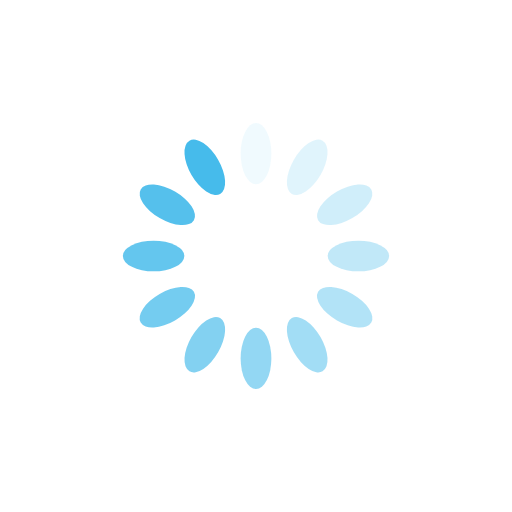
t = 0.00 s
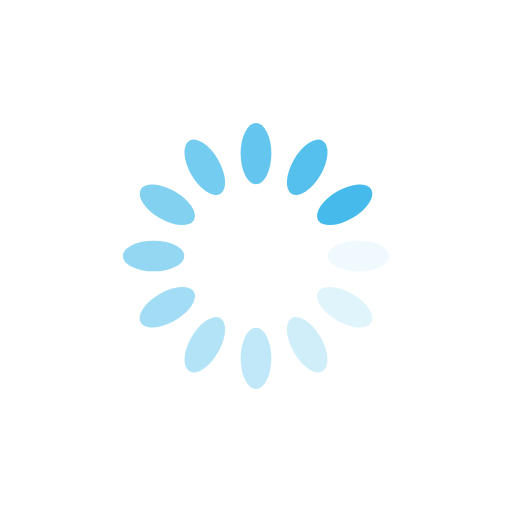
t = 0.25 s
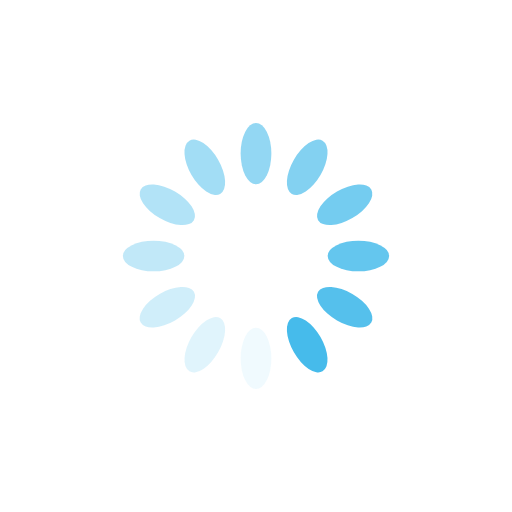
t = 0.50 s
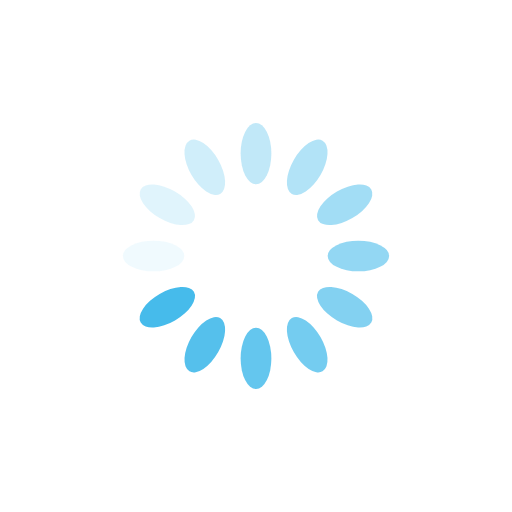
t = 0.75 s

The animated SVG that drew these frames (rendered in a browser with its animation timeline set to each time). Animation: 12 SMIL elements (animate=12); one cycle of 1.00 s, repeats indefinitely.

<?xml version="1.0" encoding="utf-8"?>
<svg xmlns="http://www.w3.org/2000/svg" xmlns:xlink="http://www.w3.org/1999/xlink" style="margin: auto; display: block; shape-rendering: auto;" width="200px" height="200px" viewBox="0 0 100 100" preserveAspectRatio="xMidYMid">
    <g transform="rotate(0 50 50)">
        <rect x="47" y="24" rx="3" ry="6" width="6" height="12" fill="#46BBEB">
            <animate attributeName="opacity" values="1;0" keyTimes="0;1" dur="1s" begin="-0.9166666666666666s" repeatCount="indefinite"/>
        </rect>
    </g>
    <g transform="rotate(30 50 50)">
        <rect x="47" y="24" rx="3" ry="6" width="6" height="12" fill="#46BBEB">
            <animate attributeName="opacity" values="1;0" keyTimes="0;1" dur="1s" begin="-0.8333333333333334s" repeatCount="indefinite"/>
        </rect>
    </g>
    <g transform="rotate(60 50 50)">
        <rect x="47" y="24" rx="3" ry="6" width="6" height="12" fill="#46BBEB">
            <animate attributeName="opacity" values="1;0" keyTimes="0;1" dur="1s" begin="-0.75s" repeatCount="indefinite"/>
        </rect>
    </g>
    <g transform="rotate(90 50 50)">
        <rect x="47" y="24" rx="3" ry="6" width="6" height="12" fill="#46BBEB">
            <animate attributeName="opacity" values="1;0" keyTimes="0;1" dur="1s" begin="-0.6666666666666666s" repeatCount="indefinite"/>
        </rect>
    </g>
    <g transform="rotate(120 50 50)">
        <rect x="47" y="24" rx="3" ry="6" width="6" height="12" fill="#46BBEB">
            <animate attributeName="opacity" values="1;0" keyTimes="0;1" dur="1s" begin="-0.5833333333333334s" repeatCount="indefinite"/>
        </rect>
    </g>
    <g transform="rotate(150 50 50)">
        <rect x="47" y="24" rx="3" ry="6" width="6" height="12" fill="#46BBEB">
            <animate attributeName="opacity" values="1;0" keyTimes="0;1" dur="1s" begin="-0.5s" repeatCount="indefinite"/>
        </rect>
    </g>
    <g transform="rotate(180 50 50)">
        <rect x="47" y="24" rx="3" ry="6" width="6" height="12" fill="#46BBEB">
            <animate attributeName="opacity" values="1;0" keyTimes="0;1" dur="1s" begin="-0.4166666666666667s" repeatCount="indefinite"/>
        </rect>
    </g>
    <g transform="rotate(210 50 50)">
        <rect x="47" y="24" rx="3" ry="6" width="6" height="12" fill="#46BBEB">
            <animate attributeName="opacity" values="1;0" keyTimes="0;1" dur="1s" begin="-0.3333333333333333s" repeatCount="indefinite"/>
        </rect>
    </g>
    <g transform="rotate(240 50 50)">
        <rect x="47" y="24" rx="3" ry="6" width="6" height="12" fill="#46BBEB">
            <animate attributeName="opacity" values="1;0" keyTimes="0;1" dur="1s" begin="-0.25s" repeatCount="indefinite"/>
        </rect>
    </g>
    <g transform="rotate(270 50 50)">
        <rect x="47" y="24" rx="3" ry="6" width="6" height="12" fill="#46BBEB">
            <animate attributeName="opacity" values="1;0" keyTimes="0;1" dur="1s" begin="-0.16666666666666666s" repeatCount="indefinite"/>
        </rect>
    </g>
    <g transform="rotate(300 50 50)">
        <rect x="47" y="24" rx="3" ry="6" width="6" height="12" fill="#46BBEB">
            <animate attributeName="opacity" values="1;0" keyTimes="0;1" dur="1s" begin="-0.08333333333333333s" repeatCount="indefinite"/>
        </rect>
    </g>
    <g transform="rotate(330 50 50)">
        <rect x="47" y="24" rx="3" ry="6" width="6" height="12" fill="#46BBEB">
            <animate attributeName="opacity" values="1;0" keyTimes="0;1" dur="1s" begin="0s" repeatCount="indefinite"/>
        </rect>
    </g>
    <!-- [ldio] generated by https://loading.io/ -->
</svg>
